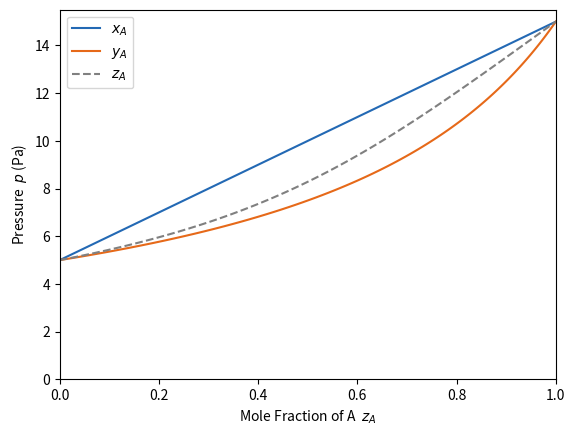

Source code (Python):
# Lever Rule (Thermodynamics)
import matplotlib.pyplot as plt
import numpy as np

# parameters
pA_star = 15  # partial pressure of pure A
pB_star = 5  # partial pressure of pure B
units = "Pa"  # units


# equations
pA = np.linspace(0, pA_star, 100)
pB = np.linspace(pB_star, 0, 100)
p = pA + pB
xA = np.linspace(0.0000000001, 1, 100)
yA = pA / p
zA = xA - ((xA - yA) / (1 + (xA / yA)))

# plotting
fig, ax = plt.subplots()
# plots a blue line for xA against p
ax.plot(xA, p, color="#2369B4", label="$x_A$")
# plots an orange line for yA against p
ax.plot(yA, p, color="#E66919", label="$y_A$")
# plots a dashed line for zA against p
ax.plot(zA, p, color="grey", label="$z_A$", linestyle="dashed")
ax.set_xlabel("Mole Fraction of A  $z_A$")
ax.set_ylabel("Pressure  $p$ (" + units + ")")
ax.set_xbound(0, 1)
ax.set_ybound(0)
ax.legend()

plt.show()
